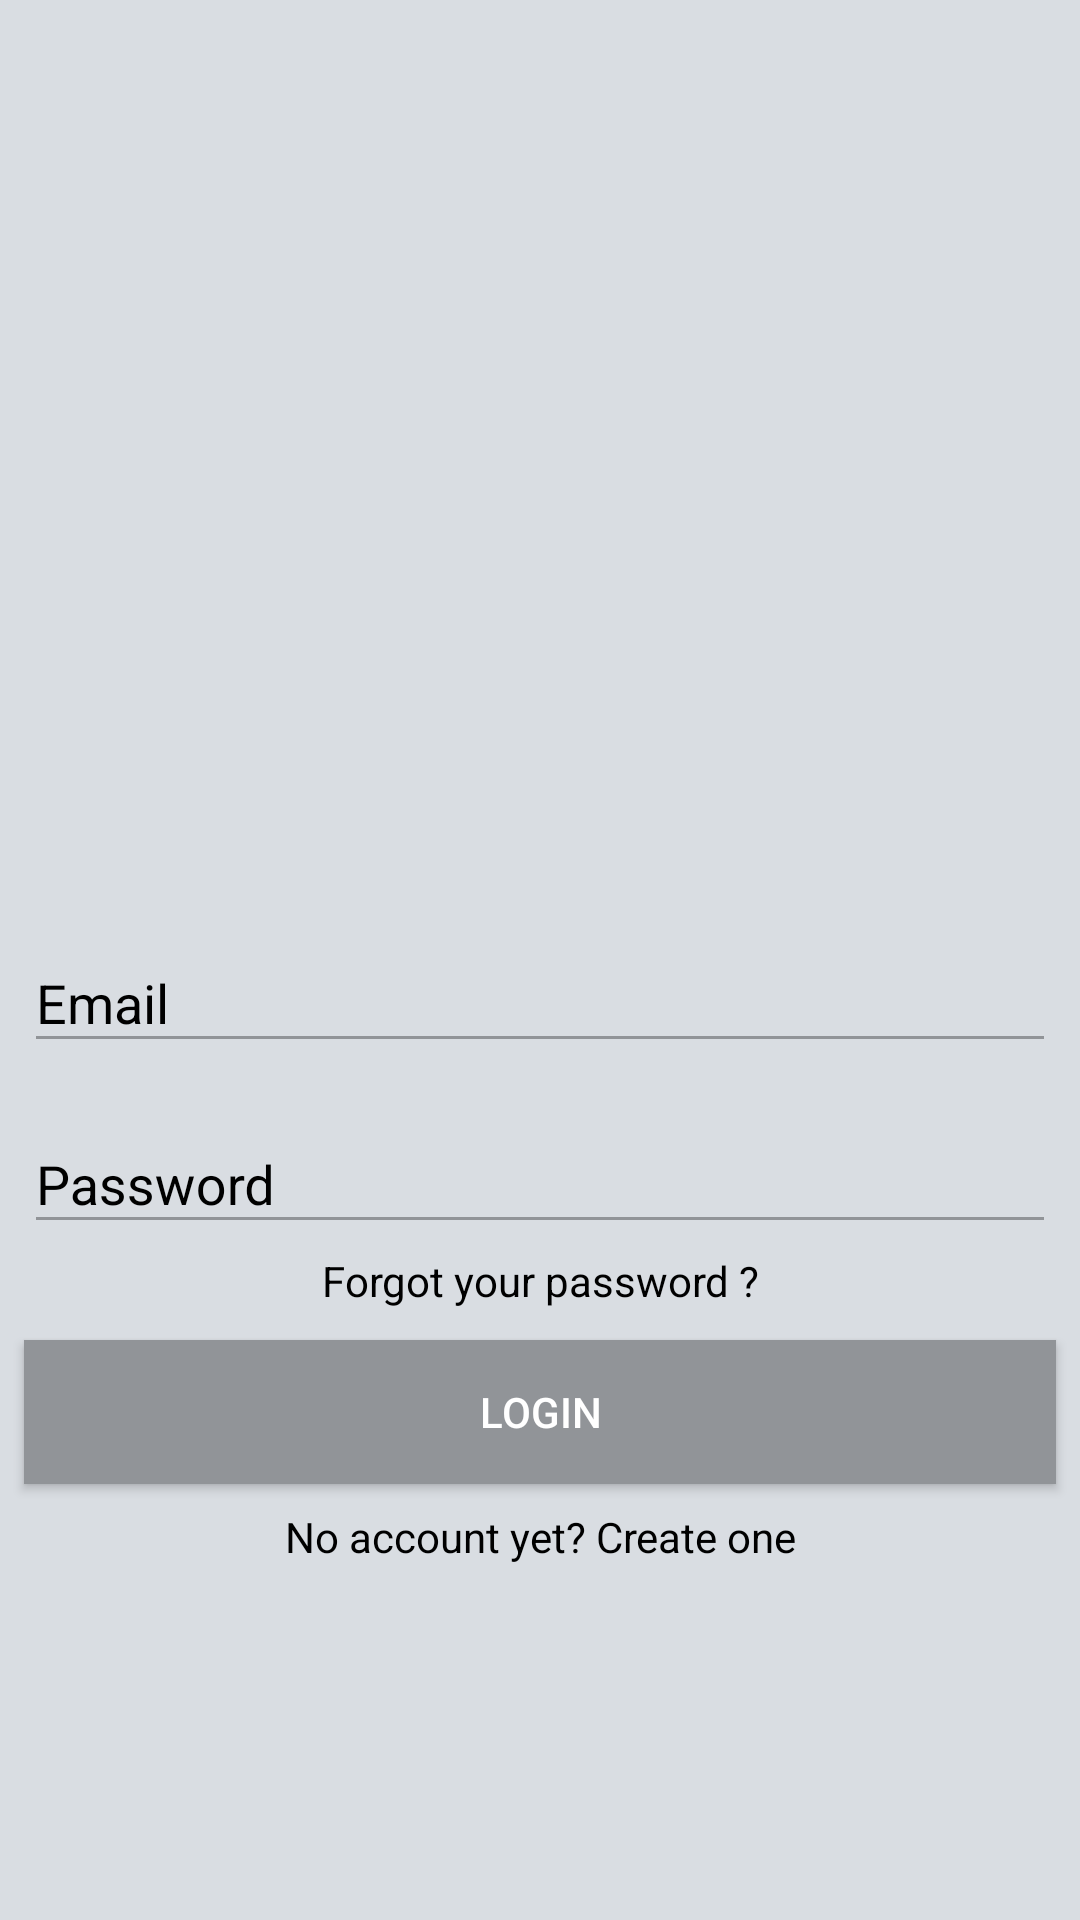

Produce the Android XML layout that renders to this screen, including the resource entries it uses.
<!-- AndroidManifest.xml: application theme SlonkoTheme -->
<!-- res/layout/fragment_login.xml -->
<?xml version="1.0" encoding="utf-8"?>
<androidx.constraintlayout.widget.ConstraintLayout xmlns:android="http://schemas.android.com/apk/res/android"
    xmlns:app="http://schemas.android.com/apk/res-auto"
    xmlns:tools="http://schemas.android.com/tools"
    android:layout_width="match_parent"
    android:layout_height="match_parent"
    android:background="@color/colorPrimary">

    <ImageView
        android:id="@+id/imageView"
        android:layout_width="250dp"
        android:layout_height="150dp"
        android:layout_marginStart="8dp"
        android:layout_marginTop="8dp"
        android:layout_marginEnd="8dp"
        android:layout_marginBottom="8dp"
        android:scaleType="fitXY"
        android:src="@drawable/logo_placeholder"
        app:layout_constraintBottom_toBottomOf="parent"
        app:layout_constraintEnd_toEndOf="parent"
        app:layout_constraintStart_toStartOf="parent"
        app:layout_constraintTop_toTopOf="parent"
        app:layout_constraintVertical_bias="0.287" />



    <com.google.android.material.textfield.TextInputLayout
        android:id="@+id/textInputLayout"
        android:layout_width="match_parent"
        android:layout_height="wrap_content"
        android:layout_marginStart="8dp"
        android:layout_marginTop="8dp"
        android:layout_marginEnd="8dp"
        android:layout_marginBottom="8dp"
        app:layout_constraintBottom_toBottomOf="parent"
        android:textColorHint="@android:color/black"
        app:layout_constraintEnd_toEndOf="parent"
        app:layout_constraintStart_toStartOf="parent"
        app:layout_constraintTop_toBottomOf="@+id/imageView"
        app:layout_constraintVertical_bias="0.0">

        <EditText
            android:id="@+id/emailEditText"
            android:layout_width="match_parent"
            android:layout_height="wrap_content"
            android:textColor="@android:color/black"
            android:hint="Email"
            android:inputType="textEmailAddress" />
    </com.google.android.material.textfield.TextInputLayout>

    <com.google.android.material.textfield.TextInputLayout
        android:id="@+id/textInputLayout2"
        android:layout_width="match_parent"
        android:layout_height="wrap_content"
        android:layout_marginStart="8dp"
        android:layout_marginTop="8dp"
        android:textColorHint="@android:color/black"
        android:layout_marginEnd="8dp"
        app:layout_constraintEnd_toEndOf="parent"
        app:layout_constraintStart_toStartOf="parent"
        app:layout_constraintTop_toBottomOf="@+id/textInputLayout">

        <EditText
            android:id="@+id/passwordEditText"
            android:textColor="@android:color/black"
            android:layout_width="match_parent"
            android:layout_height="wrap_content"
            android:hint="@string/password"
            android:inputType="textPassword" />


    </com.google.android.material.textfield.TextInputLayout>


    <TextView
        android:id="@+id/link_forgot_pass"
        android:layout_width="fill_parent"
        android:layout_height="wrap_content"
        android:layout_marginStart="8dp"
        android:layout_marginTop="8dp"
        android:layout_marginEnd="8dp"
        android:layout_marginBottom="16dp"
        android:clickable="true"
        android:gravity="center"
        android:text="@string/forgot_your_password"
        android:textColor="@android:color/black"
        android:textSize="14sp"
        app:layout_constraintBottom_toTopOf="@+id/btn_login"
        app:layout_constraintEnd_toEndOf="parent"
        app:layout_constraintStart_toStartOf="parent"
        app:layout_constraintTop_toBottomOf="@+id/textInputLayout2" />

    <androidx.appcompat.widget.AppCompatButton
        android:id="@+id/btn_login"
        android:layout_width="fill_parent"
        android:layout_height="wrap_content"
        android:layout_marginStart="8dp"
        android:layout_marginTop="32dp"
        android:layout_marginEnd="8dp"
        android:background="@color/colorPrimaryDark"
        android:padding="12dp"
        android:text="@string/login_btn"
        android:textColor="@android:color/white"
        app:layout_constraintEnd_toEndOf="parent"
        app:layout_constraintStart_toStartOf="parent"
        app:layout_constraintTop_toBottomOf="@+id/textInputLayout2" />

    <TextView
    android:id="@+id/link_signup"
    android:layout_width="fill_parent"
    android:layout_height="wrap_content"
    android:layout_marginStart="8dp"
    android:layout_marginTop="8dp"
    android:layout_marginEnd="8dp"
    android:gravity="center"
    android:clickable="true"
    android:textColor="@android:color/black"
    android:text="@string/no_account_yet_create_one"
    android:textSize="14sp"
    app:layout_constraintEnd_toEndOf="parent"
    app:layout_constraintStart_toStartOf="parent"
    app:layout_constraintTop_toBottomOf="@+id/btn_login" />

</androidx.constraintlayout.widget.ConstraintLayout>
<!-- resources referenced by this layout -->
<resources>
  <color name="colorPrimary">#d9dde2</color>
  <color name="colorPrimaryDark">#919498</color>
  <string name="forgot_your_password">Forgot your password ?</string>
  <string name="login_btn">Login</string>
  <string name="no_account_yet_create_one">No account yet? Create one</string>
  <string name="password">Password</string>
  <style name="SlonkoTheme" parent="AppTheme">
          <item name="colorPrimaryDark">@color/colorPrimaryDark</item>
      </style>
  <style name="AppTheme" parent="Theme.AppCompat.Light.NoActionBar">
          <item name="android:background">@color/colorPrimary</item>
          <item name="colorPrimary">@color/colorPrimary</item>
          <item name="colorAccent">@color/colorDialog</item>
          <item name="android:colorBackground">@color/colorPrimary</item>
          <item name="android:colorForeground">@color/colorPrimaryDark</item>
          <item name="android:textColorPrimary">@color/colorDialog</item>
          <item name="colorPrimaryDark">@color/colorPrimaryDark</item>
          <item name="android:textColorPrimaryInverse">@color/colorDialog</item>
          <item name="android:textColorSecondary">@color/colorPrimaryDark</item>
      </style>
  <color name="colorDialog">#c40830</color>
</resources>
